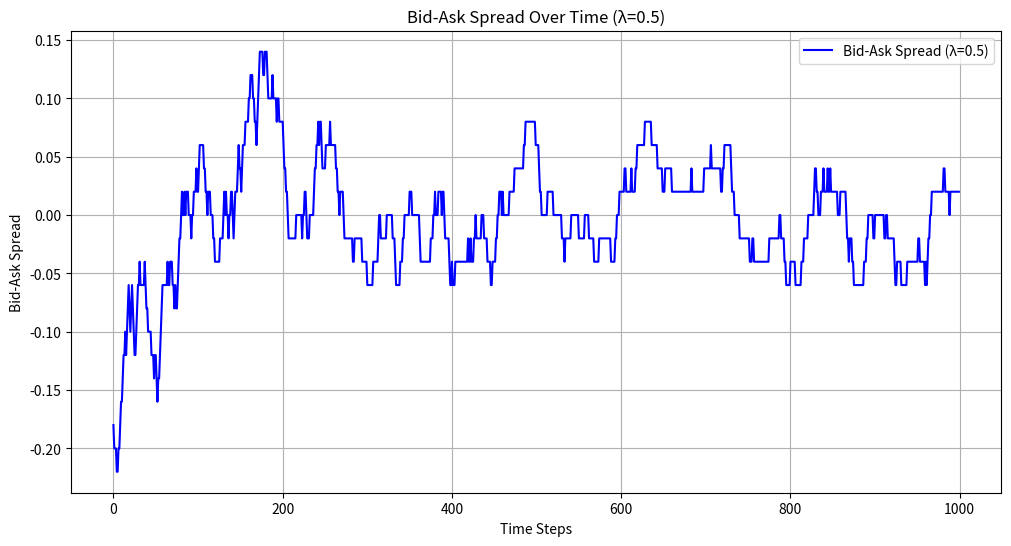
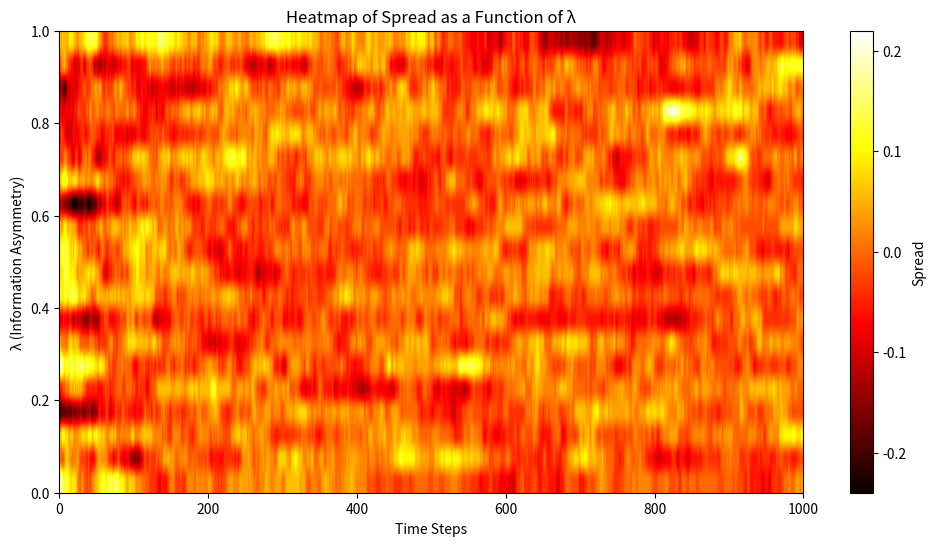

Reproduce these figures in Python, in order.
import numpy as np
import matplotlib.pyplot as plt

# --- Parameters ---
N = 100  # Number of traders
J = 1.0  # Interaction strength between traders
lambda_val = 0.5  # Probability that a trader is informed
h = 1.0  # External field (representing market news or public info)
steps = 1000  # Number of simulation steps

# Initialize the system (traders' decisions as spins)
# 1 means the trader is an informed buyer (+1), -1 means uninformed seller (-1)
spins = np.random.choice([-1, 1], size=N)

# Function to compute Hamiltonian for Transverse Ising model
def hamiltonian(spins, J, h, lambda_val):
    interaction_term = -J * np.sum(spins[:-1] * spins[1:])  # Interaction between neighboring traders
    external_field_term = -lambda_val * h * np.sum(np.sign(spins))  # External field based on information asymmetry
    return interaction_term + external_field_term

# Function to update the system using Metropolis algorithm
def metropolis_step(spins, J, h, lambda_val):
    i = np.random.randint(N)  # Pick a random trader
    delta_H = -2 * spins[i] * (J * (spins[i-1] + spins[(i+1)%N])) - lambda_val * h  # Change in Hamiltonian
    if delta_H < 0 or np.random.rand() < np.exp(-delta_H):
        spins[i] = -spins[i]  # Flip the spin (buy/sell decision)
    return spins

# Simulate the system over time
spread_history = []
for step in range(steps):
    spins = metropolis_step(spins, J, h, lambda_val)
    
    # Calculate the bid-ask spread S_t based on spin configuration
    # Here, +1 means a trader wants to buy (ask), -1 means a trader wants to sell (bid)
    bid_price = np.sum(spins == -1) / N  # Fraction of sellers (uninformed)
    ask_price = np.sum(spins == 1) / N  # Fraction of buyers (informed)
    
    # Spread at time t (S_t = ask_price - bid_price)
    spread_history.append(ask_price - bid_price)

# --- Visualization ---

# Plot 1: Bid-Ask Spread over Time
plt.figure(figsize=(12, 6))
plt.plot(spread_history, label=f'Bid-Ask Spread (λ={lambda_val})', color='blue')
plt.title(f'Bid-Ask Spread Over Time (λ={lambda_val})')
plt.xlabel('Time Steps')
plt.ylabel('Bid-Ask Spread')
plt.legend()
plt.grid(True)
plt.show()

# --- Heatmap: Spread as a function of lambda ---
lambda_values = np.linspace(0, 1, 20)
spread_matrix = np.zeros((len(lambda_values), steps))

for idx, lambda_val in enumerate(lambda_values):
    spins = np.random.choice([-1, 1], size=N)  # Reset the spins
    for step in range(steps):
        spins = metropolis_step(spins, J, h, lambda_val)
        bid_price = np.sum(spins == -1) / N  # Fraction of sellers
        ask_price = np.sum(spins == 1) / N  # Fraction of buyers
        spread_matrix[idx, step] = ask_price - bid_price

# Plot 2: Heatmap of Spread as a function of λ
plt.figure(figsize=(12, 6))
plt.imshow(spread_matrix, aspect='auto', cmap='hot', extent=[0, steps, 0, 1], origin='lower')
plt.colorbar(label='Spread')
plt.title('Heatmap of Spread as a Function of λ')
plt.xlabel('Time Steps')
plt.ylabel('λ (Information Asymmetry)')
plt.show()
